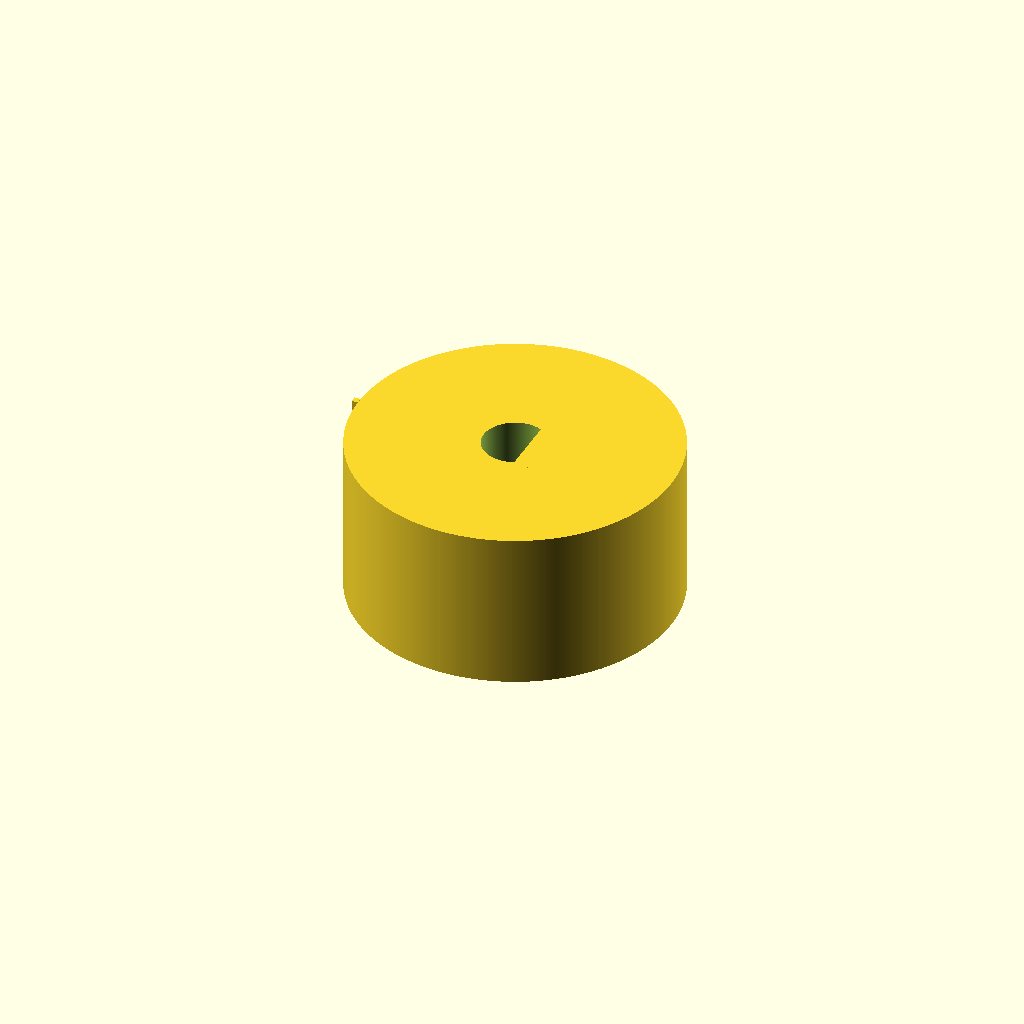
Cell 1: the model at its default parameters.
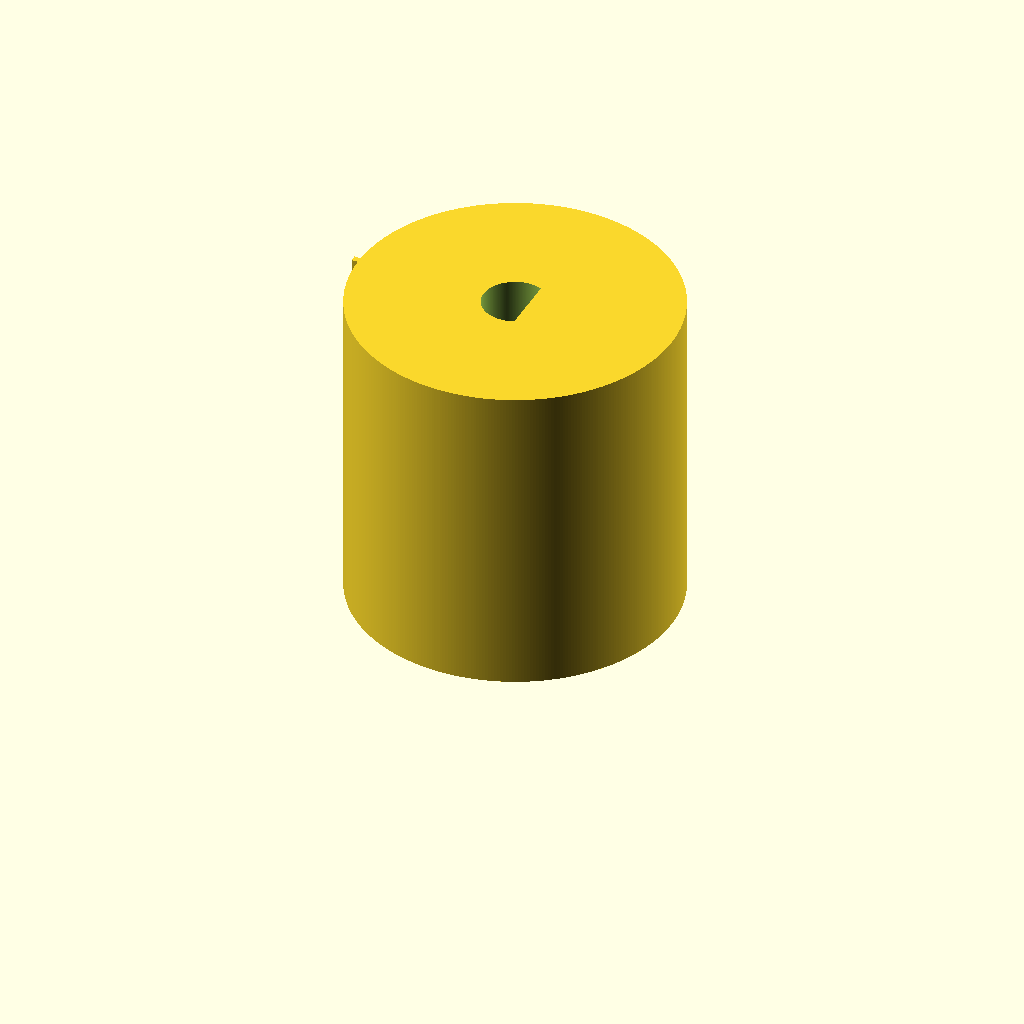
Cell 2: the same model with KnobHeight = 50.
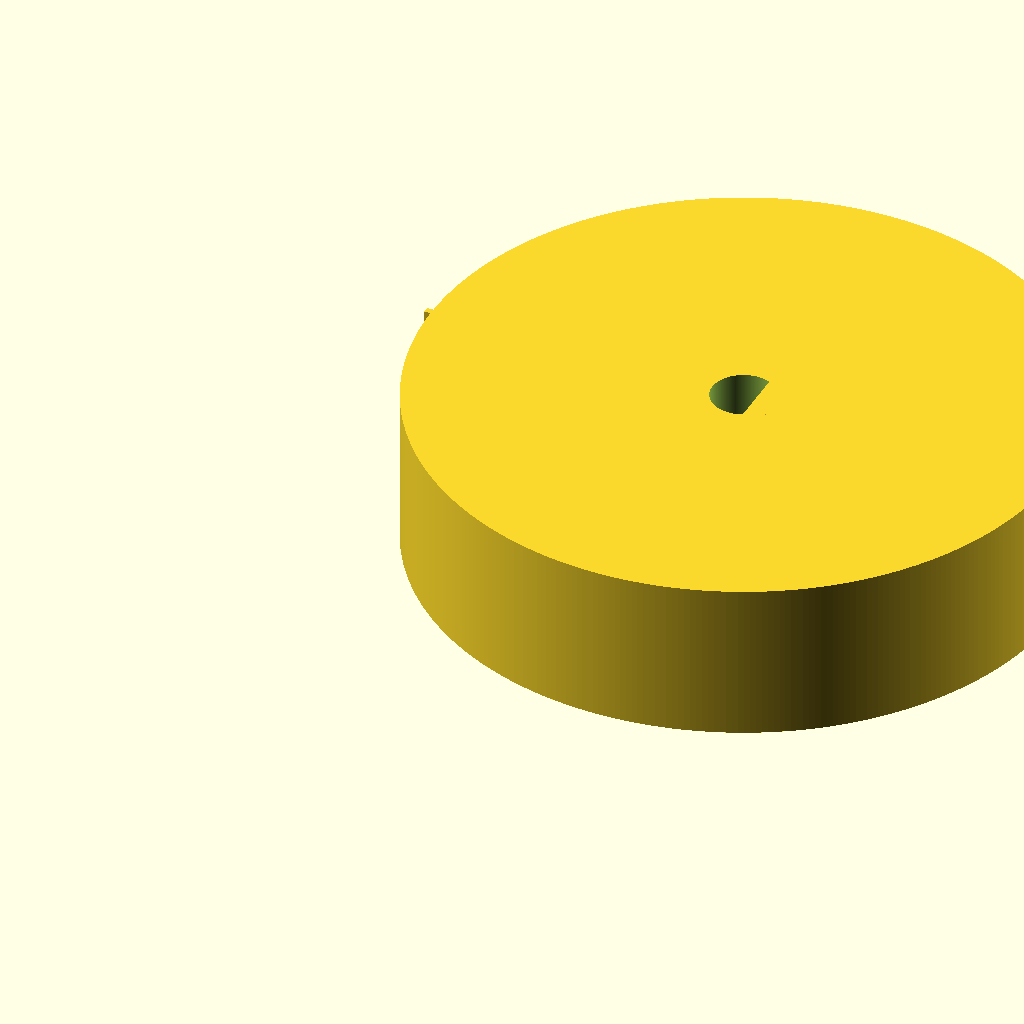
Cell 3: the same model with KnobDiameter = 100.
One fixed orthographic camera (rotation 55°, 0°, 25°; colour scheme Cornfield) for every cell.
OpenSCAD source file inputs/thingiverse/files/thing-3267596/files/Simple-Knob-V1.scad:
ShaftHeight = 15;
ShaftDiameter = 10;
FlatToRound = 7;
KnobHeight = 25;
KnobDiameter = 50;



$fs = .02;
$fa = 1;

module CutCylinder(H, D, FlatToRound)
{
    CutDepth = D - FlatToRound ;
    R = D / 2;
    CircleEdge =  (R  - (CutDepth / 2 ) );
    difference()
    {
        cylinder( h = H , d = D ,center = true );
        translate( [ CircleEdge , 0 , 0 ] )
        {
            cube( [  CutDepth +.01  , D , H + 0.01 ] , center = true );
        }
        
    }
    
}

module Knob( ShaftHeight , ShaftDiameter , FlatToRound ,
            KnobHeight, KnobDiameter  )
{
    difference()
    {
        union()
        {
            cylinder( h = KnobHeight , d = KnobDiameter , center = true );
            translate([ 0 - (KnobDiameter / 2)-0.5 , 0 , 0 ])
            {
                cube([1,1,KnobHeight], center = true);
            }
                
        }
        translate([0,0,( KnobHeight / 2 ) - ( ShaftHeight / 2 ) +0.01 ])
        {
            CutCylinder( ShaftHeight , ShaftDiameter , FlatToRound );
        }
    }
    
}


translate([ 1 + (KnobDiameter / 2 ) , (KnobDiameter / 2 ) , KnobHeight / 2 ])
{
    Knob( ShaftHeight , ShaftDiameter , FlatToRound , KnobHeight , KnobDiameter );
}
Customizer parameters (derived from the source; name, type, default, range or options):
ShaftHeight: number, default 15
ShaftDiameter: number, default 10
FlatToRound: number, default 7
KnobHeight: number, default 25
KnobDiameter: number, default 50
